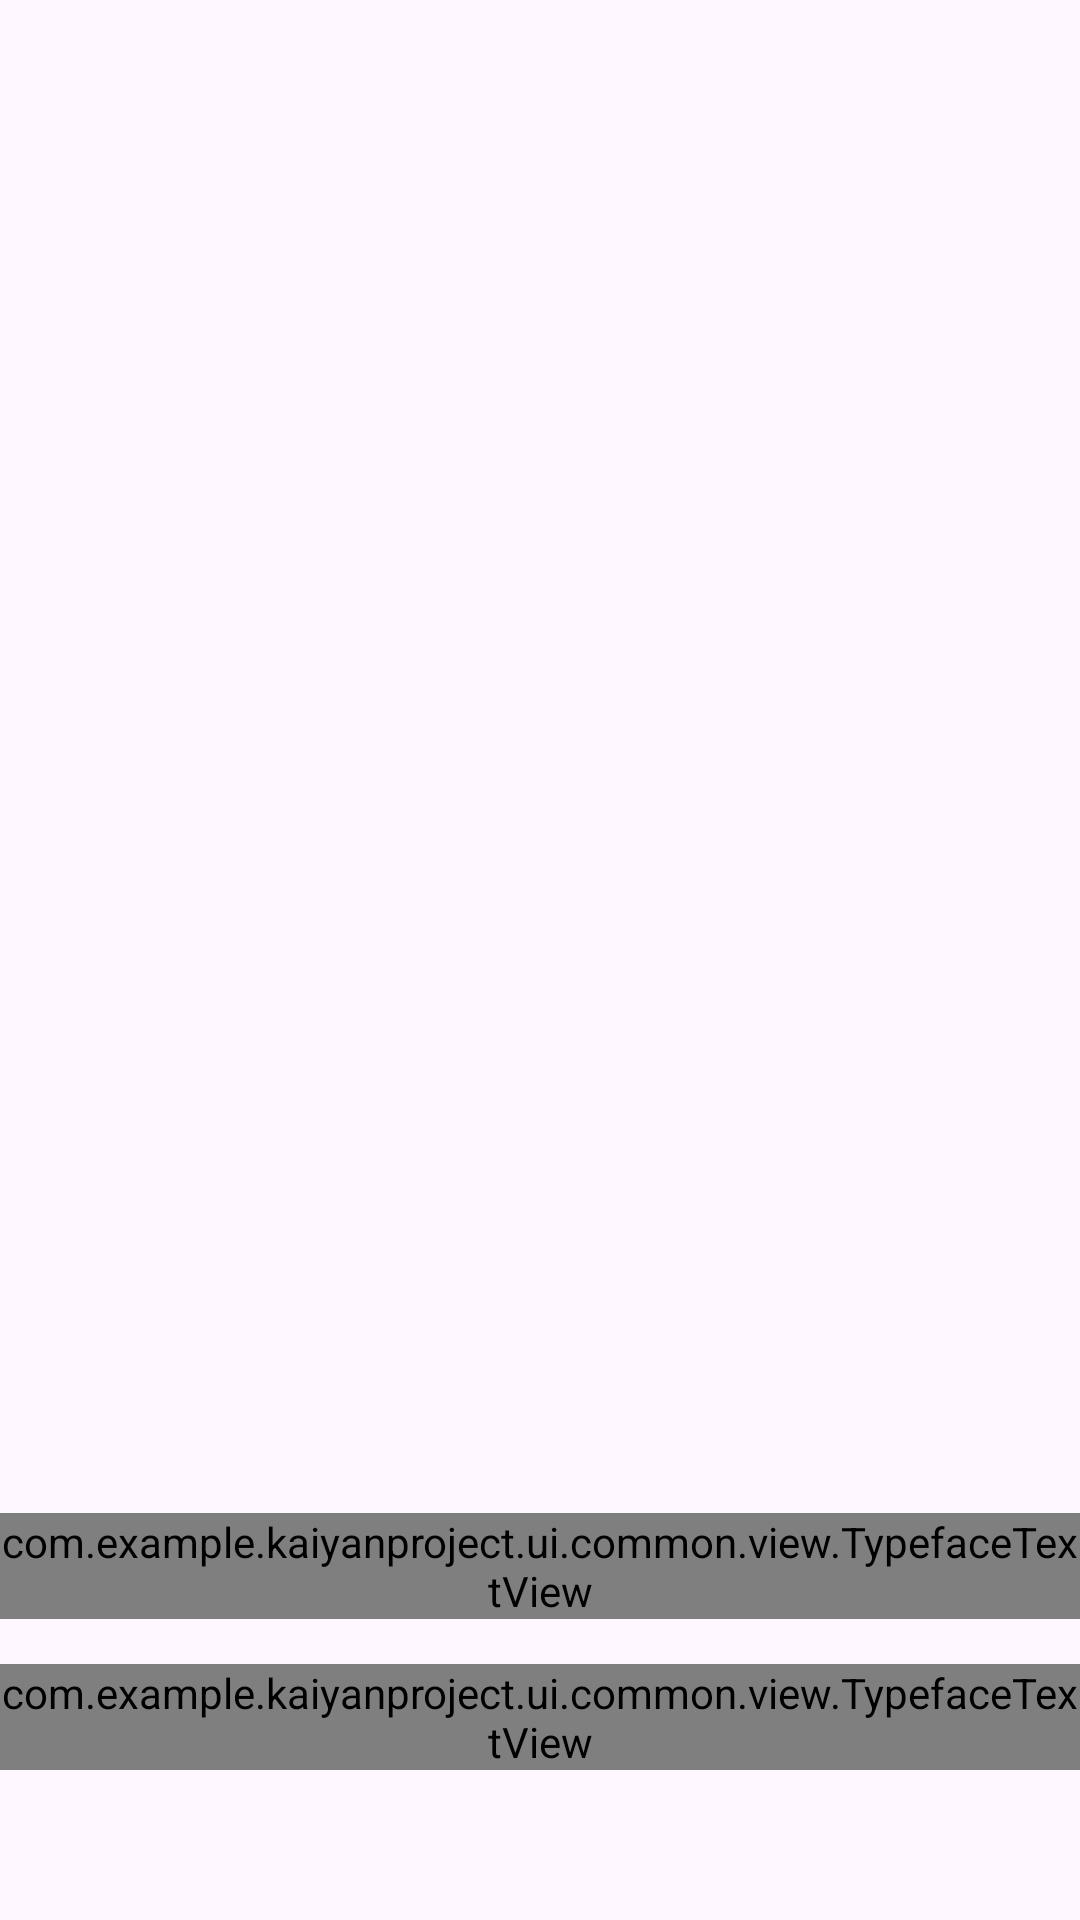

Android layout source for this screen:
<!-- AndroidManifest.xml: application theme Theme.KaiYanProject -->
<!-- res/layout/activity_splash.xml -->
<?xml version="1.0" encoding="utf-8"?>
<RelativeLayout xmlns:android="http://schemas.android.com/apk/res/android"
    xmlns:app="http://schemas.android.com/apk/res-auto"
    android:layout_width="match_parent"
    android:layout_height="match_parent">

    <ImageView
        android:id="@+id/ivSplashPicture"
        android:layout_width="match_parent"
        android:layout_height="match_parent"
        android:scaleType="fitXY"
        android:src="@drawable/bg_splash" />

    <ImageView
        android:id="@+id/ivSlogan"
        android:layout_width="150dp"
        android:layout_height="56dp"
        android:layout_centerHorizontal="true"
        android:layout_marginTop="230dp"
        android:padding="8dp"
        android:src="@drawable/ic_logo_slogan" />

    <com.example.kaiyanproject.ui.common.view.TypefaceTextView
        android:id="@+id/tvSlogan"
        android:layout_width="wrap_content"
        android:layout_height="wrap_content"
        android:layout_above="@+id/tvDescription"
        android:layout_centerHorizontal="true"
        android:text="@string/slogan_two"
        android:textColor="#ccffffff"
        android:textSize="15dp"
        app:typeface="lobsterTypeface" />

    <com.example.kaiyanproject.ui.common.view.TypefaceTextView
        android:id="@+id/tvDescription"
        android:layout_width="wrap_content"
        android:layout_height="wrap_content"
        android:layout_alignParentBottom="true"
        android:layout_centerHorizontal="true"
        android:layout_marginTop="15dp"
        android:layout_marginBottom="50dp"
        android:text="@string/slogan_description_two"
        android:textColor="#ccffffff"
        android:textSize="13dp"
        app:typeface="fzlLTypeface" />
</RelativeLayout>
<!-- resources referenced by this layout -->
<resources>
  <string name="slogan_description_two">每日精选视频推介，让你大开眼界。</string>
  <string name="slogan_two">Daily appetizersfor your eyes. Bon eyepétit.</string>
  <style name="Theme.KaiYanProject" parent="KaiYanProject" />
  <style name="KaiYanProject" parent="Theme.Material3.DayNight.NoActionBar">
          
          
      </style>
</resources>
